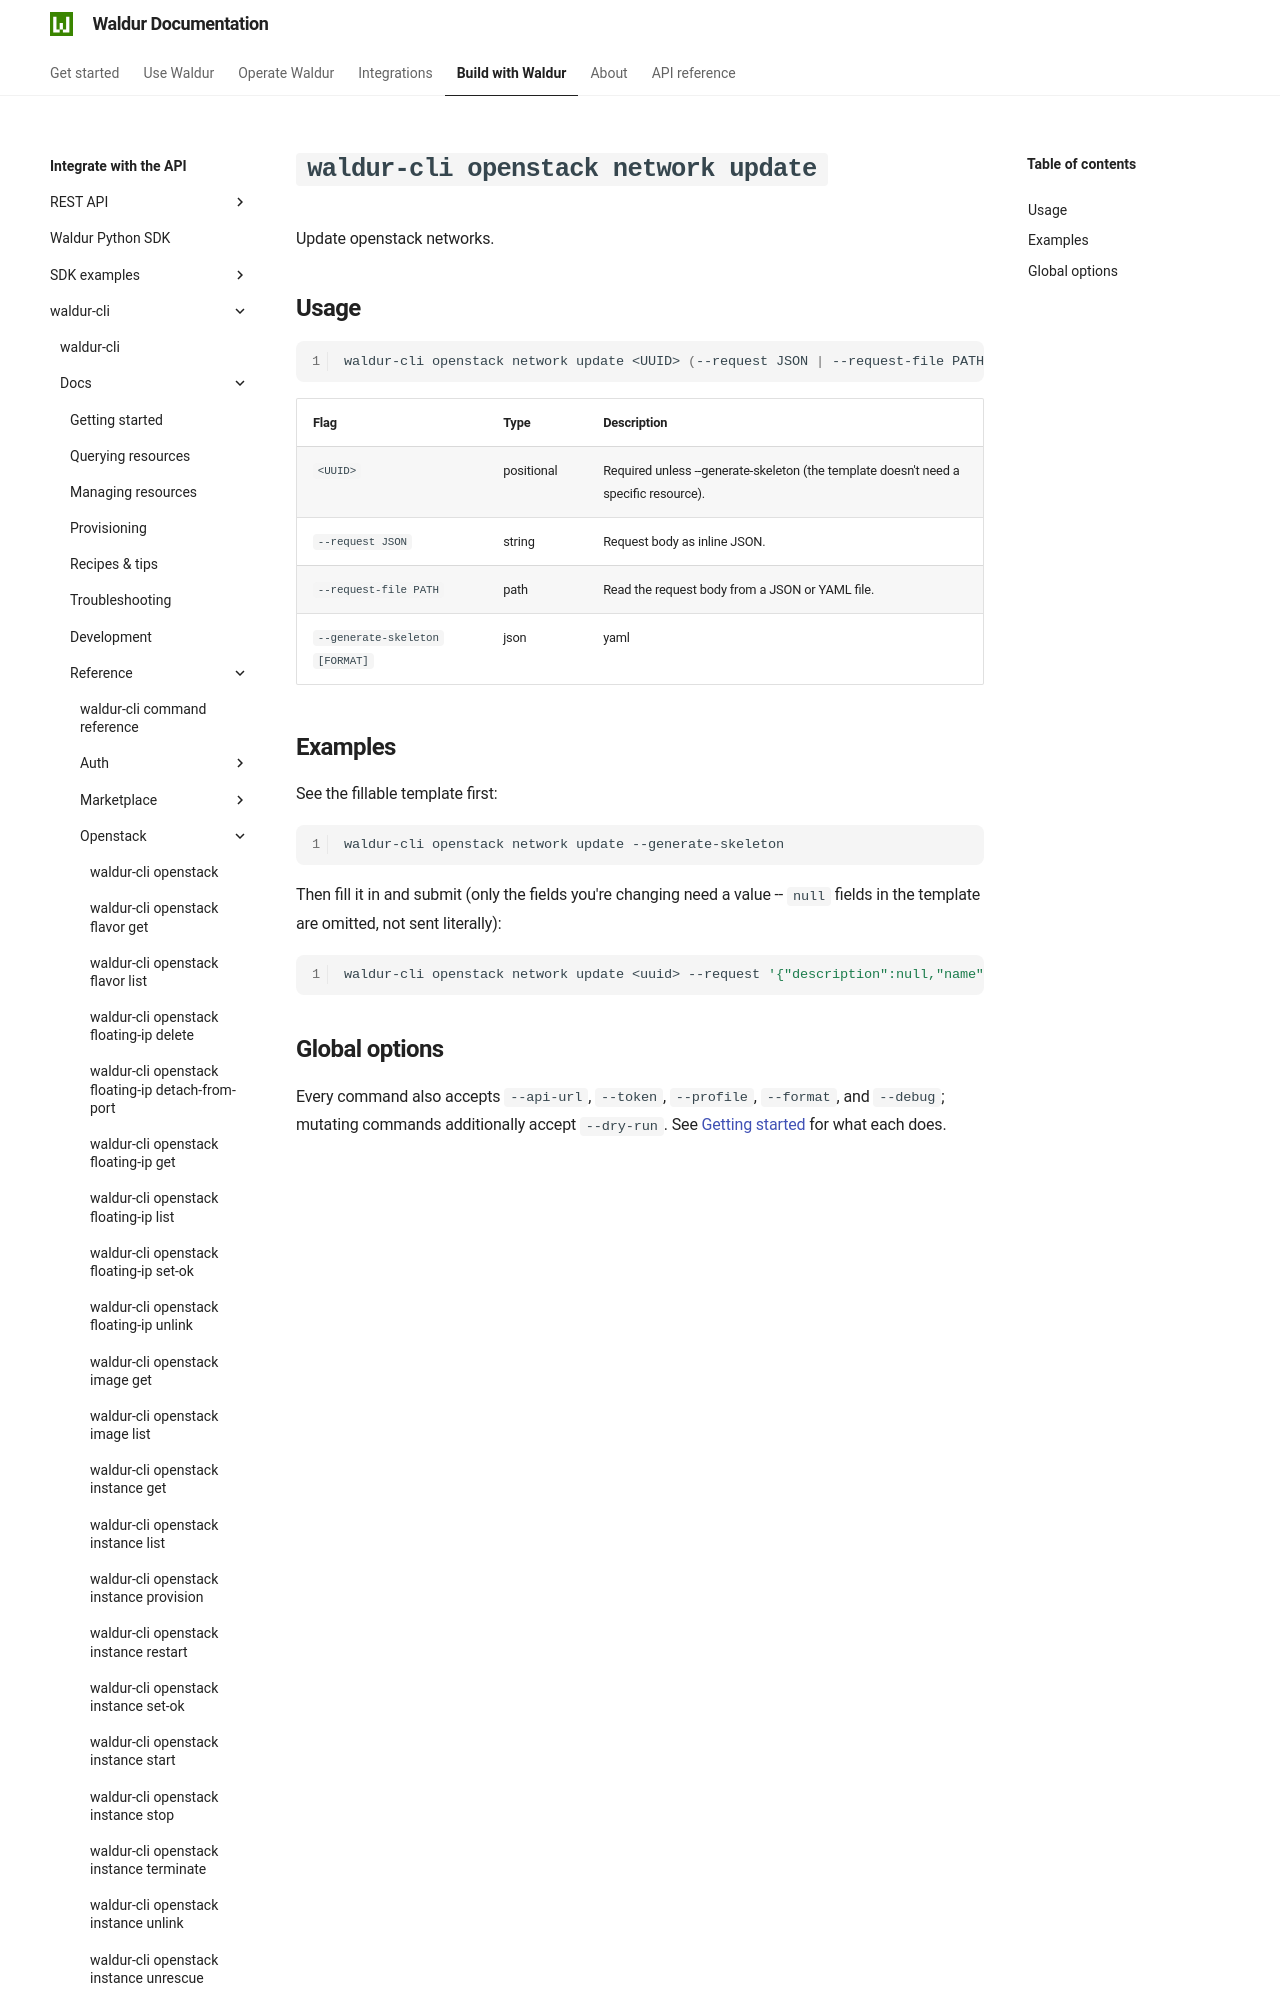

repository: waldur/waldur-docs · page: latest/integrator-guide/waldur-cli/docs/reference/openstack/network-update/index.html · generator: mkdocs

# `waldur-cli openstack network update`

<!-- EXTERNAL DOCUMENT
Source: https://code.opennodecloud.com/waldur/waldur-cli.git
Branch: main
Remote Path: docs//reference/openstack/network-update.md
Local Path: docs/integrator-guide/waldur-cli/docs/
Last Sync: 2026-07-25T20:18:59.850054

WARNING: This file is automatically synchronized from the source repository.
DO NOT EDIT this file directly. Changes will be overwritten.
Edit the source at: https://code.opennodecloud.com/waldur/waldur-cli.git/-/tree/main/docs//reference/openstack/network-update.md
-->


Update openstack networks.
